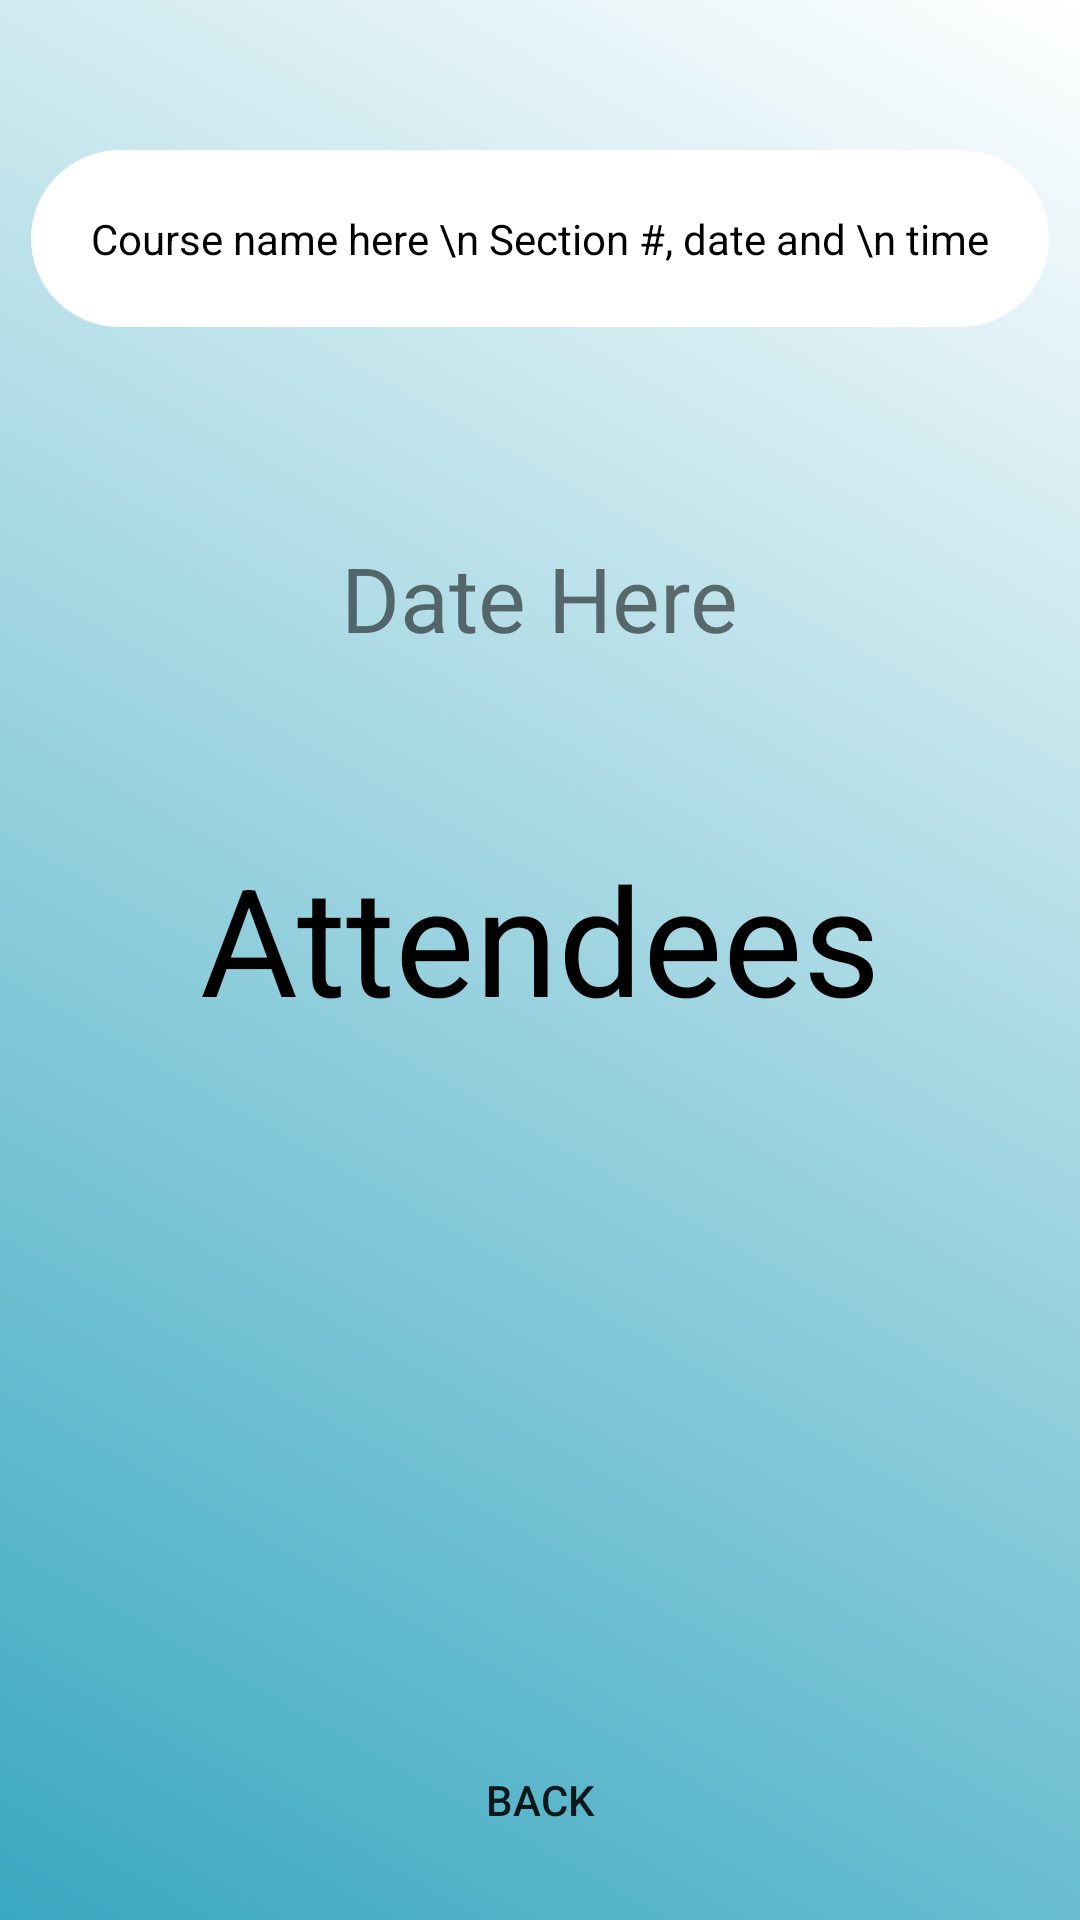

Here is an Android app screen rendered from its layout file. Give the layout XML and the strings, colors and styles it references.
<!-- AndroidManifest.xml: application theme Theme.CMPS297N_Attendance_Tracker -->
<!-- res/layout/activity_list_of_attendees.xml -->
<?xml version="1.0" encoding="utf-8"?>
<androidx.constraintlayout.widget.ConstraintLayout xmlns:android="http://schemas.android.com/apk/res/android"
    xmlns:app="http://schemas.android.com/apk/res-auto"
    xmlns:tools="http://schemas.android.com/tools"
    android:layout_width="match_parent"
    android:layout_height="match_parent"
    tools:context=".List_of_Attendees"
    android:background="@drawable/gradient_background">
    
    

    
    <Button
        android:id="@+id/manual_attendance3"
        android:layout_width="match_parent"
        android:layout_height="wrap_content"
        android:background="@drawable/smooth_edges_buttons"
        android:onClick="backToDates"
        android:paddingHorizontal="50dp"
        android:text="Back"
        android:layout_margin="16dp"
        app:layout_constraintBottom_toBottomOf="parent"
        tools:layout_editor_absoluteX="0dp" />

    
    <TextView
        android:id="@+id/course_title_attendance"
        android:layout_width="wrap_content"
        android:layout_height="wrap_content"
        app:layout_constraintTop_toTopOf="parent"
        app:layout_constraintStart_toStartOf="parent"
        app:layout_constraintEnd_toEndOf="parent"
        android:layout_marginTop="50dp"
        android:background="@drawable/smooth_edge_text_views"
        android:text="Course name here \n Section #, date and \n time"
        android:textColor="@color/black"
        android:padding="20dp"
        />

    
    <TextView
        android:id="@+id/attendance_date"
        android:layout_width="wrap_content"
        android:layout_height="wrap_content"
        android:text="Date Here"
        app:layout_constraintTop_toBottomOf="@id/course_title_attendance"
        app:layout_constraintStart_toStartOf="parent"
        app:layout_constraintEnd_toEndOf="parent"
        android:layout_marginTop="50sp"
        android:padding="20dp"
        android:textSize="30sp"
        />

    
    <TextView
        android:id="@+id/attendees_text"
        android:layout_width="wrap_content"
        android:layout_height="wrap_content"
        app:layout_constraintTop_toBottomOf="@id/attendance_date"
        app:layout_constraintStart_toStartOf="parent"
        app:layout_constraintEnd_toEndOf="parent"
        android:layout_margin="20dp"
        android:text="Attendees"
        android:padding="20dp"
        android:textColor="@color/black"
        android:textSize="50sp"
        />

    
    <ListView
        android:id="@+id/attendees_list"
        android:layout_width="wrap_content"
        android:layout_height="0dp"
        android:clickable="false"
        app:layout_constraintBottom_toTopOf="@+id/manual_attendance3"
        app:layout_constraintEnd_toEndOf="parent"
        app:layout_constraintStart_toStartOf="parent"
        app:layout_constraintTop_toBottomOf="@id/attendees_text" />
</androidx.constraintlayout.widget.ConstraintLayout>
<!-- resources referenced by this layout -->
<resources>
  <color name="black">#FF000000</color>
  <!-- drawable gradient_background (drawable) -->
  <?xml version="1.0" encoding="utf-8"?>
  <shape xmlns:android="http://schemas.android.com/apk/res/android"
      android:shape="rectangle">
      <gradient
          android:startColor="#3aa8c1"
          android:endColor="@color/white"
          android:angle="45" />
  </shape>
  <!-- drawable smooth_edge_text_views (drawable) -->
  <shape xmlns:android="http://schemas.android.com/apk/res/android">
  
  
      <solid android:color="@color/white" />
  
      <corners
          android:radius="5dp"
          android:topRightRadius="100dp"
          android:topLeftRadius="100dp"
          android:bottomLeftRadius="100dp"
          android:bottomRightRadius="100dp"
          />
  </shape>
  <style name="Theme.CMPS297N_Attendance_Tracker" parent="Theme.MaterialComponents.DayNight.NoActionBar">
          
          <item name="colorPrimary">#000080</item>
          <item name="colorPrimaryVariant">@color/black</item>
          <item name="colorOnPrimary">@color/white</item>
          
          <item name="colorSecondary">@color/teal_200</item>
          <item name="colorSecondaryVariant">@color/teal_700</item>
          <item name="colorOnSecondary">@color/black</item>
          
          <item name="android:statusBarColor" tools:targetApi="l">?attr/colorPrimaryVariant</item>
          
      </style>
  <color name="white">#FFFFFFFF</color>
  <color name="teal_200">#FF03DAC5</color>
  <color name="teal_700">#FF018786</color>
</resources>
